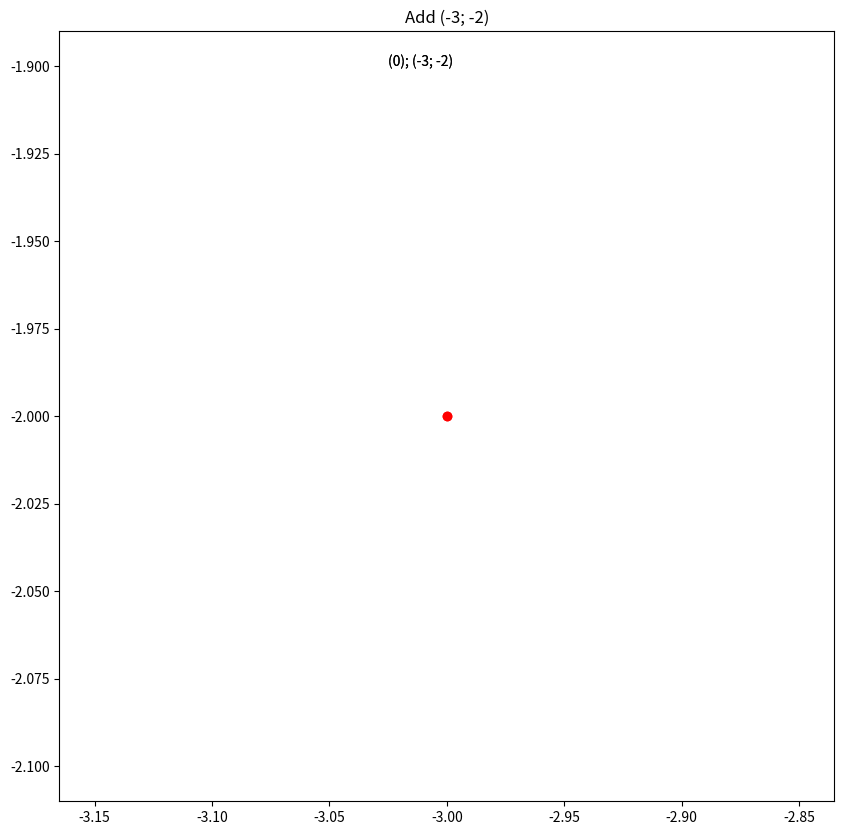
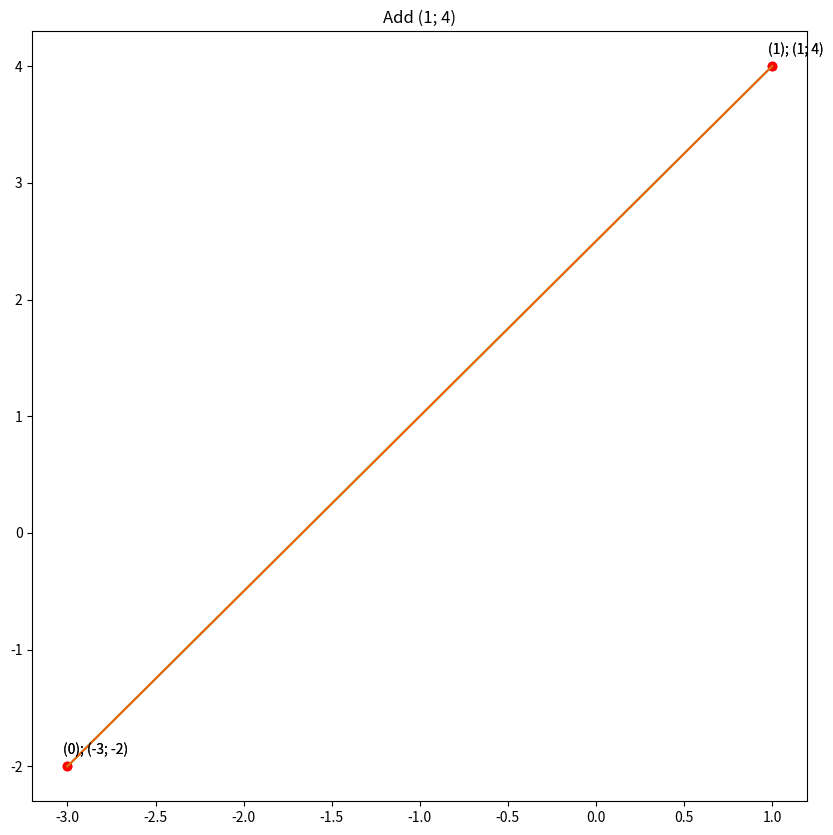
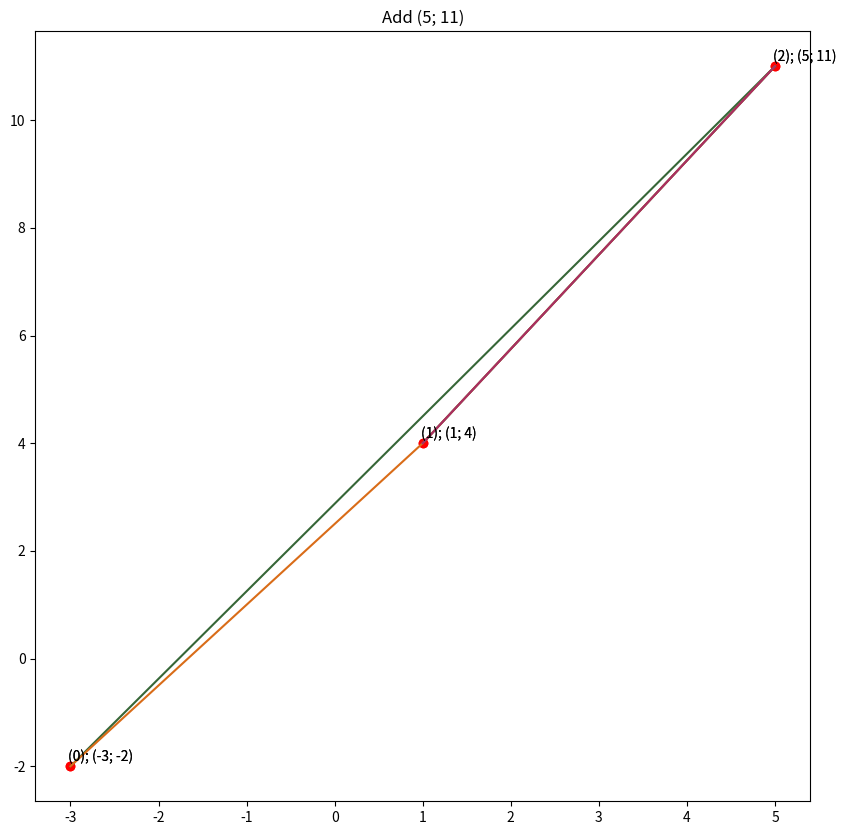
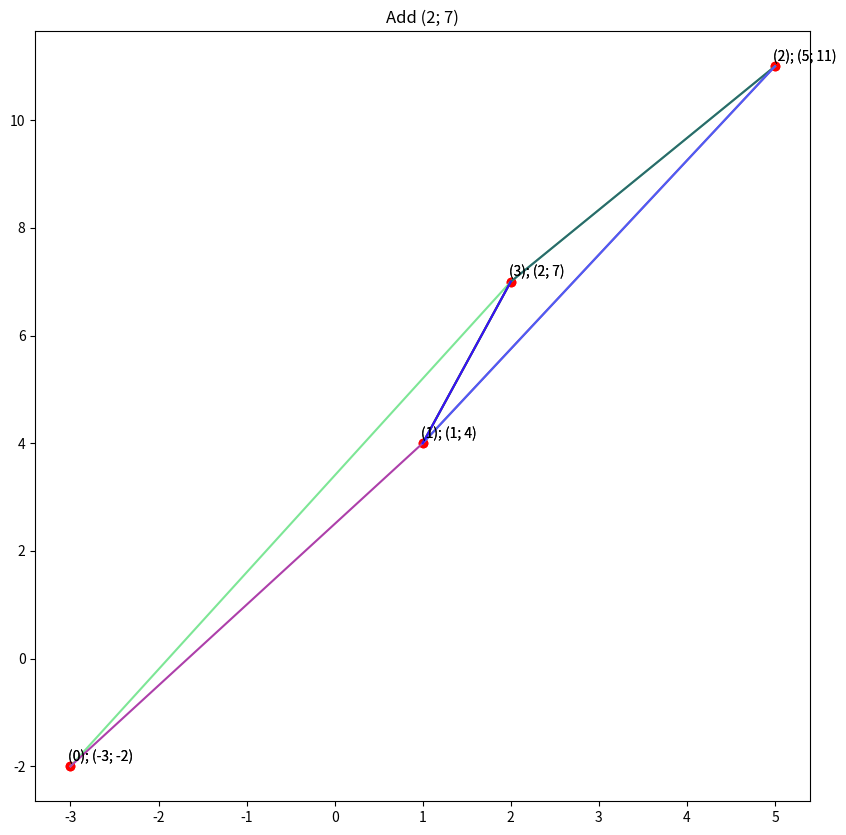
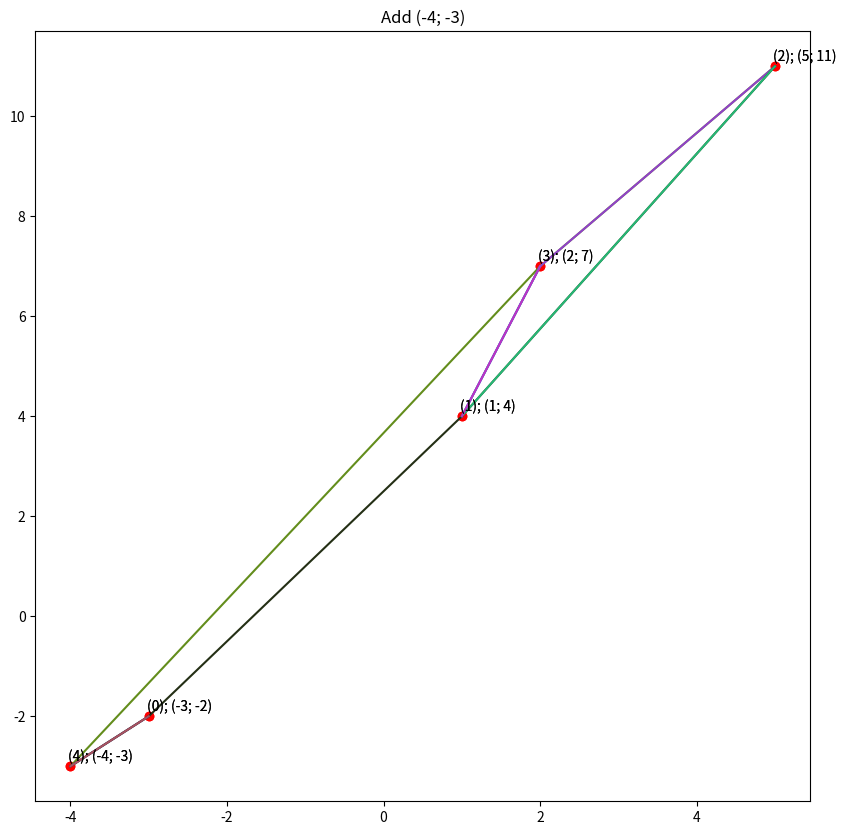
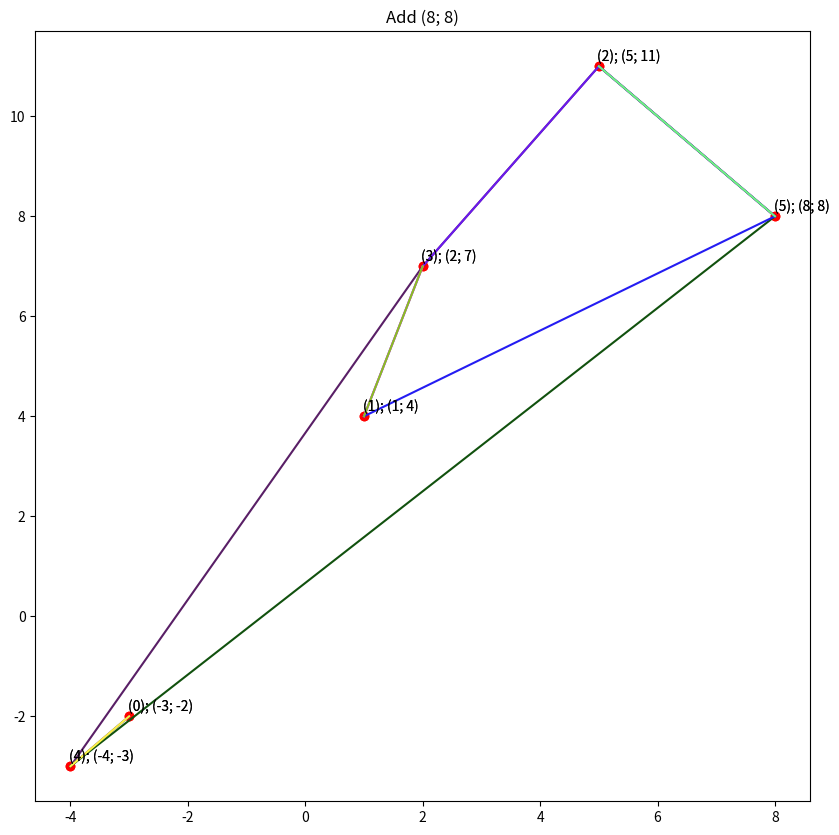
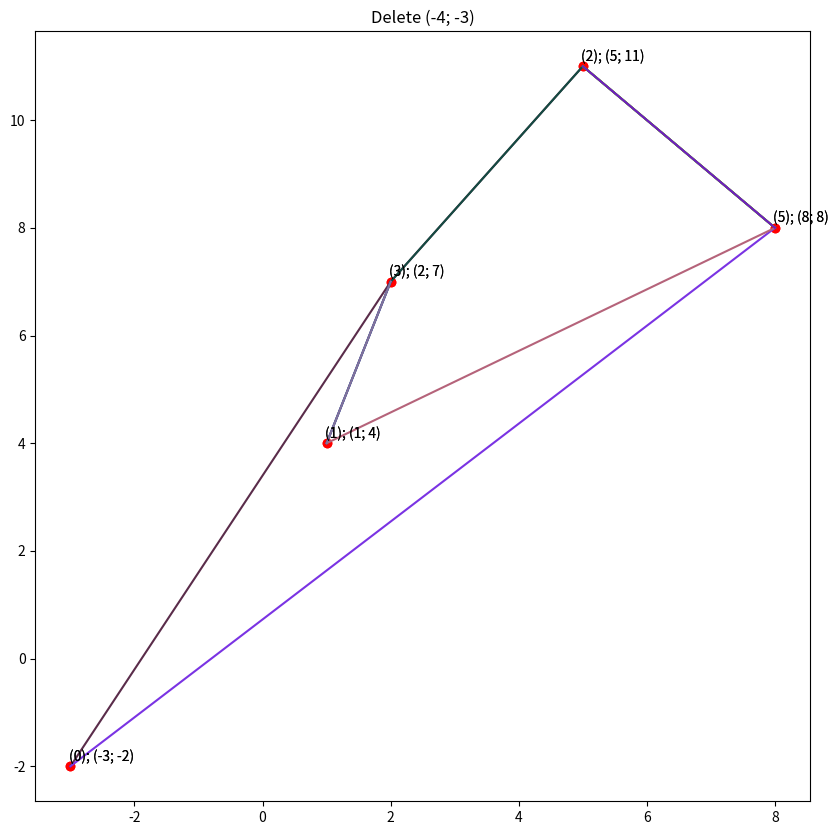
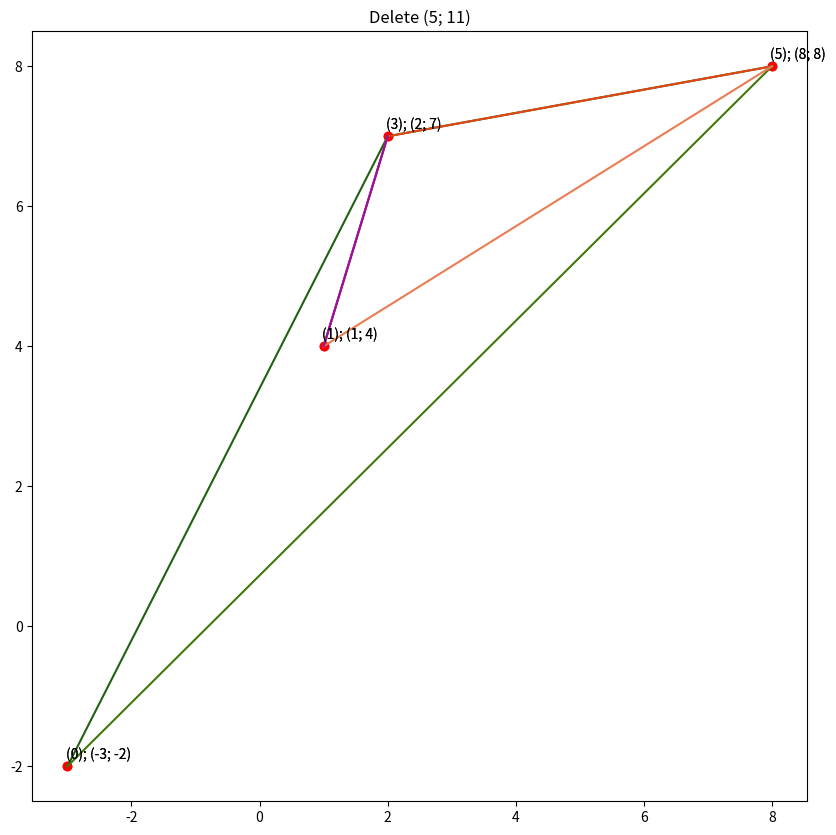
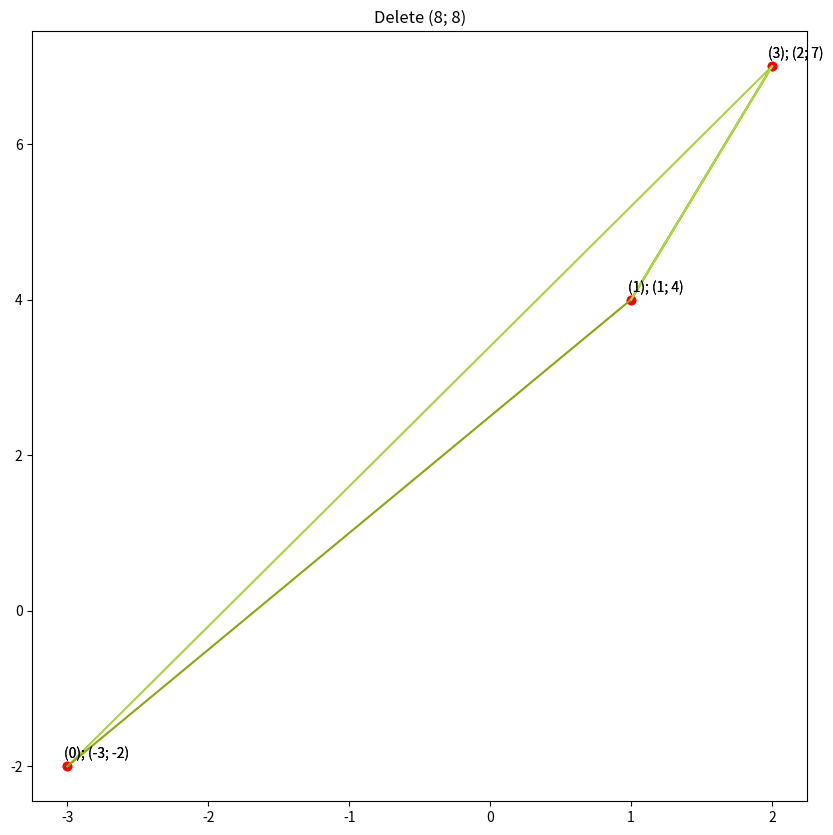

Write Python code to recreate these figures, in order.
import copy
import matplotlib.pyplot as plt
import numpy

from enum import Enum

class DynamicConvexHull:
    def __init__(self):
        self.upper_convex_hull = UpperConvexHull()
        self.lower_convex_hull = LowerConvexHull()

    def insert(self, new_point):
        self.upper_convex_hull.insert(new_point)
        self.lower_convex_hull.insert(new_point)

    def delete(self, to_delete_point):
        self.upper_convex_hull.delete(to_delete_point)
        self.lower_convex_hull.delete(to_delete_point)

    def plot(self, figure, ax):
        self.upper_convex_hull.plot(figure, ax)
        return self.lower_convex_hull.plot(figure, ax)


class UpperConvexHull:
    def __init__(self):
        self.bst = ConvexHullTree()

    def insert(self, insert_point):
        self.bst.insert(insert_point)

    def delete(self, delete_point):
        self.bst.delete(delete_point)

    def plot(self, figure, axes):
        return self.bst.plot(figure, axes)


class LowerConvexHull:
    def __init__(self):
        self.bst = ConvexHullTree()

    def insert(self, insert_point):
        to_insert = copy.deepcopy(insert_point)
        to_insert.y *= -1

        self.bst.insert(to_insert)

    def delete(self, delete_point):
        to_delete = copy.deepcopy(delete_point)
        to_delete.y *= -1

        self.bst.delete(to_delete)

    def plot(self, figure, axes):
        return self.bst.plot(figure, axes, lower=True)


class Point:
    i = 0

    def __init__(self, x_, y_):
        self.x = x_
        self.y = y_
        self.id = Node.i
        Node.i += 1

    def __repr__(self):
        return str(f"({self.x}; {self.y})")

    def __lt__(self, other):
        return self.x < other.x or (self.x == other.x and self.y < other.y)


class NodeData:
    def __init__(self, key=None):
        self.left_most_right: Node = None
        self.left_most_right_point: Point = key
        self.points_array = []
        self.separating_index = 0
        self.convex_hull = []
        self.graph_hull = []
        self.convex_hull.append(key)

    def __lt__(self, other):
        return self.left_most_right_point < other.left_most_right_point

    def __repr__(self):
        return str(f"{self.left_most_right_point}; {self.points_array}; {self.separating_index}")


class NodeColor(Enum):
    RED = 1
    BLACK = 2


class Classification(Enum):
    CONVEX = 1
    CONCAVE = 2
    SUPPORTING = 3
    ERROR = -1

class Node:
    i = 0

    def __init__(self, data):
        self.data: NodeData = data
        self.parent: Node = None
        self.left: Node = None
        self.right: Node = None
        self.color = NodeColor.RED
        self.id = Node.i
        Node.i += 1

    def __lt__(self, other):
        return self.data < other.data

    def __repr__(self):
        return str(f"{self.id}: {self.data}")

    def plot(self, figure, axes, TNULL, lower=False):
        if self is None or self == TNULL:
            return figure, axes

        if self.left == TNULL:
            point_x, point_y = self.data.left_most_right_point.x, self.data.left_most_right_point.y
            point_id = self.data.left_most_right_point.id
            if lower:
                point_y *= -1
            axes.scatter([point_x], [point_y], color="red")
            axes.annotate(f"({point_id}); ({point_x}; {point_y})", (point_x, point_y),
                          xytext=(point_x - 0.025, point_y + 0.1))
            return figure, axes

        chain = self.data.graph_hull
        if self.parent == TNULL:
            chain = self.data.points_array
        color = numpy.random.rand(3, )

        for i in range(1, len(chain)):
            if lower:
                axes.plot([chain[i - 1].x, chain[i].x], [-1 * chain[i - 1].y, -1 * chain[i].y], color=color)
            else:
                axes.plot([chain[i - 1].x, chain[i].x], [chain[i - 1].y, chain[i].y], color=color)

        if self.left != TNULL:
            self.left.data.graph_hull = chain[:self.data.separating_index + 1] + self.left.data.points_array

        if self.right != TNULL:
            self.right.data.graph_hull = self.right.data.points_array + chain[self.data.separating_index + 1:]

        self.left.plot(figure, axes, TNULL, lower)
        return self.right.plot(figure, axes, TNULL, lower)

    def graph_viz(self, TNULL, string_mutable):
        if self is None or self == TNULL:
            return

        string_mutable[0] += f"\"{self}\""

        if self.color == NodeColor.RED:
            string_mutable[0] += " [color = \"red\"]"
        string_mutable[0] += "\n"

        if self.left != TNULL:
            string_mutable[0] += f"\"{self}\" -> \"{self.left}\" [label = \"left\"]\n"
        if self.right != TNULL:
            string_mutable[0] += f"\"{self}\" -> \"{self.right}\" [label = \"right\"]\n"

        self.left.graph_viz(TNULL, string_mutable)
        self.right.graph_viz(TNULL, string_mutable)



class ConvexHullTree:
    def __init__(self):
        self.TNULL = Node(NodeData())
        self.TNULL.color = NodeColor.BLACK
        self.TNULL.left = None
        self.TNULL.right = None
        self.root = self.TNULL

    def insert(self, key):
        node = Node(NodeData(key))
        node.parent = None
        node.data.left_most_right = node
        node.left = self.TNULL
        node.right = self.TNULL
        node.color = NodeColor.RED

        x = self.root

        if x == self.TNULL:
            self.root = node
            return

        left_neighbour, right_neighbour = self.down(x, key)

        new_node_parent = Node(NodeData())
        node.parent = new_node_parent

        if left_neighbour is None:
            new_node_parent.left = node
            new_node_parent.right = right_neighbour

            new_node_parent.parent = right_neighbour.parent
            if right_neighbour.parent is None:
                self.root = new_node_parent
                new_node_parent.parent = self.TNULL
            else:
                right_neighbour.parent.left = new_node_parent

            right_neighbour.parent = new_node_parent

        elif right_neighbour is None:
            new_node_parent.right = node
            new_node_parent.left = left_neighbour

            new_node_parent.parent = left_neighbour.parent
            if left_neighbour.parent is None:
                self.root = new_node_parent
                new_node_parent.parent = self.TNULL
            else:
                left_neighbour.parent.right = new_node_parent

            left_neighbour.parent = new_node_parent

        elif self.find_brother(left_neighbour)[0] == right_neighbour:
            new_node_parent.left = left_neighbour
            new_node_parent.right = node

            new_node_parent.parent = left_neighbour.parent
            left_neighbour.parent.left = new_node_parent

            left_neighbour.parent = new_node_parent
        else:
            new_node_parent.left = node
            new_node_parent.right = right_neighbour

            new_node_parent.parent = right_neighbour.parent

            neighbour_side = self.node_side(right_neighbour)
            if neighbour_side == -1:
                right_neighbour.parent.left = new_node_parent
            else:
                right_neighbour.parent.right = new_node_parent

            right_neighbour.parent = new_node_parent

        self.up(node)

    def node_side(self, node):
        if node.parent.left == node:
            return -1
        elif node.parent.right == node:
            return 1
        else:
            return 0

    def down(self, current_node: Node, point: Point, left_neighbour: Node=None, right_neighbour: Node=None):
        if current_node.left == self.TNULL:
            if point.x <= current_node.data.left_most_right_point.x:
                right_neighbour = current_node
            else:
                left_neighbour = current_node
            return left_neighbour, right_neighbour

        left_queue = current_node.data.convex_hull[:current_node.data.separating_index + 1]
        right_queue = current_node.data.convex_hull[current_node.data.separating_index + 1:]

        left_son = current_node.left
        right_son = current_node.right

        if left_son.left != self.TNULL:
            left_son.data.convex_hull = left_queue + left_son.data.points_array

        if right_son.left != self.TNULL:
            right_son.data.convex_hull = right_son.data.points_array + right_queue

        if point.x <= current_node.data.left_most_right_point.x:
            right_neighbour = current_node
            current_node = current_node.left

        else:
            left_neighbour = current_node.data.left_most_right
            current_node = current_node.right

        return self.down(current_node, point, left_neighbour, right_neighbour)

    def up(self, current_node: Node):
        if current_node == self.get_root():
            current_node.data.points_array = current_node.data.convex_hull
            return

        current_brother, side = self.find_brother(current_node)

        q_1, q_2, q_3, q_4, j = [], [], [], [], 0
        if side == -1:
            q_1, q_2, q_3, q_4, j = merge_chains(current_brother.data.convex_hull, current_node.data.convex_hull)
        elif side == 1:
            q_1, q_2, q_3, q_4, j = merge_chains(current_node.data.convex_hull, current_brother.data.convex_hull)

        current_node.parent.left.data.points_array = q_2
        current_node.parent.right.data.points_array = q_3

        current_node.parent.data.convex_hull = q_1 + q_4
        current_node.parent.data.separating_index = j

        current_node.parent.data.left_most_right = self.find_left_most_right(current_node.parent)
        current_node.parent.data.left_most_right_point = current_node.parent.data.left_most_right.data.left_most_right_point

        self.up(current_node.parent)

    def find_brother(self, node: Node):
        if node.parent.left == node:
            return node.parent.right, 1
        elif node.parent.right == node:
            return node.parent.left, -1
        return self.TNULL

    def find_left_most_right(self, node: Node):
        current_node = node

        if current_node.left != self.TNULL:
            current_node = current_node.left

        while current_node.right != self.TNULL:
            current_node = current_node.right

        return current_node.data.left_most_right

    def get_root(self):
        return self.root

    def delete(self, data):
        node = Node(NodeData(data))
        node.parent = None
        node.data.left_most_right = node
        node.left = self.TNULL
        node.right = self.TNULL
        node.color = NodeColor.RED

        x = self.root

        _, to_delete_node = self.down(x, data)

        if to_delete_node is None or \
                (to_delete_node.data.left_most_right_point.x != data.x or
                 to_delete_node.data.left_most_right_point.y != data.y):
            print("There is no such point among added from set")
        elif to_delete_node == self.get_root():
            self.root = self.TNULL
        elif to_delete_node.parent.parent == self.TNULL:
            brother, _ = self.find_brother(to_delete_node)

            brother.data.points_array = brother.data.convex_hull

            self.root = brother
            brother.parent = self.TNULL
        else:
            node_parent = to_delete_node.parent
            brother, _ = self.find_brother(to_delete_node)

            side = self.node_side(node_parent)

            if side == -1:
                node_parent.parent.left = brother
            elif side == 1:
                node_parent.parent.right = brother

            brother.parent = node_parent.parent
            self.up(brother)

    def plot(self, fig, ax, lower=False):
        return self.get_root().plot(fig, ax, self.TNULL, lower=lower)

    def graph_viz(self):
        string = "digraph g {\n"
        wrapper = [string]

        self.get_root().graph_viz(self.TNULL, wrapper)

        return wrapper[0] + "}\n"


def merge_chains(chain_1: [], chain_2: []):
    if len(chain_2) == 1:
        if len(chain_1) == 1:
            return chain_1, [], [], chain_2, 0

        if len(chain_1) == 2:
            if is_point_left(chain_1[0], chain_1[1], chain_2[0]):
                return chain_1[:1], chain_1[1:], [], chain_2, 0
            else:
                return chain_1, [], [], chain_2, 1

    if len(chain_1) == 1:
        if is_point_left(chain_2[0], chain_2[1], chain_1[0]):
            return chain_1, [], chain_2[:1], chain_2[1:], 0
        else:
            return chain_1, [], [], chain_2, 0

    index_1 = int((len(chain_1) - 1) / 2)
    index_2 = int((len(chain_2) - 1) / 2)

    temp_min_1 = 0
    temp_max_1 = len(chain_1) - 1

    temp_min_2 = 0
    temp_max_2 = len(chain_2) - 1

    extreme_left_1 = False
    extreme_right_1 = False

    extreme_left_2 = False
    extreme_right_2 = False

    while True:
        extreme_left_1 = False
        extreme_right_1 = False

        extreme_left_2 = False
        extreme_right_2 = False

        if index_1 == temp_min_1:
            extreme_left_1 = True
        if index_1 == temp_max_1:
            extreme_right_1 = True

        if index_2 == temp_min_2:
            extreme_left_2 = True
        if index_2 == temp_max_2:
            extreme_right_2 = True

        type_1 = Classification.ERROR
        type_2 = Classification.ERROR

        if extreme_left_1 and extreme_right_1:
            type_1 = Classification.SUPPORTING

        elif extreme_left_1:
            type_1 = define_point_type_left(Point(chain_1[index_1].x, chain_1[index_1].y - 1),
                                            chain_1[index_1],
                                            chain_1[index_1 + 1], chain_2[index_2])
        elif extreme_right_1:
            type_1 = define_point_type_left(chain_1[index_1 - 1], chain_1[index_1],
                                            Point(chain_1[index_1].x, chain_1[index_1].y - 1),
                                            chain_2[index_2])
        else:
            type_1 = define_point_type_left(chain_1[index_1 - 1], chain_1[index_1], chain_1[index_1 + 1],
                                            chain_2[index_2])

        if extreme_left_2 and extreme_right_2:
            type_2 = Classification.SUPPORTING

        elif extreme_left_2:
            type_2 = define_point_type_right(Point(chain_2[index_2].x, chain_2[index_2].y - 1),
                                             chain_2[index_2],
                                             chain_2[index_2 + 1], chain_1[index_1])
        elif extreme_right_2:
            type_2 = define_point_type_right(chain_2[index_2 - 1], chain_2[index_2],
                                             Point(chain_2[index_2].x, chain_2[index_2].y - 1),
                                             chain_1[index_1])
        else:
            type_2 = define_point_type_right(chain_2[index_2 - 1], chain_2[index_2], chain_2[index_2 + 1],
                                             chain_1[index_1])

        if type_1 == Classification.CONCAVE and type_2 == Classification.CONCAVE:
            check_result = concave_concave_case(chain_1[index_1], chain_1[index_1 + 1], chain_1[temp_max_1],
                                                chain_2[temp_min_2], chain_2[index_2 - 1], chain_2[index_2])
            if check_result == -1:
                temp_min_1 = index_1
                if temp_max_1 - index_1 != 1:
                    index_1 = int((index_1 + temp_max_1) / 2)
                else:
                    index_1 = temp_max_1
            elif check_result == 1:
                temp_max_2 = index_2
                index_2 = int((temp_min_2 + index_2) / 2)
            else:
                temp_min_1 = index_1
                if temp_max_1 - index_1 != 1:
                    index_1 = int((index_1 + temp_max_1) / 2)
                else:
                    index_1 = temp_max_1
                temp_max_2 = index_2
                index_2 = int((temp_min_2 + index_2) / 2)

        elif type_1 == Classification.CONCAVE and type_2 == Classification.SUPPORTING:
            temp_min_1 = index_1
            if temp_max_1 - index_1 != 1:
                index_1 = int((index_1 + temp_max_1) / 2)
            else:
                index_1 = temp_max_1

            temp_min_2 = index_2

        elif type_1 == Classification.CONCAVE and type_2 == Classification.CONVEX:
            temp_min_2 = index_2
            if temp_max_2 - index_2 != 1:
                index_2 = int((index_2 + temp_max_2) / 2)
            else:
                index_2 = temp_max_2

        elif type_1 == Classification.SUPPORTING and type_2 == Classification.CONCAVE:
            temp_max_1 = index_1

            temp_max_2 = index_2
            index_2 = int((temp_min_2 + index_2) / 2)

        elif type_1 == Classification.SUPPORTING and type_2 == Classification.SUPPORTING:
            break

        elif type_1 == Classification.SUPPORTING and type_2 == Classification.CONVEX:
            temp_max_1 = index_1

            temp_min_2 = index_2
            if temp_max_2 - index_2 != 1:
                index_2 = int((index_2 + temp_max_2) / 2)
            else:
                index_2 = temp_max_2

        elif type_1 == Classification.CONVEX and type_2 == Classification.CONCAVE:
            temp_max_1 = index_1
            index_1 = int((temp_min_1 + index_1) / 2)

        elif type_1 == Classification.CONVEX and type_2 == Classification.SUPPORTING:
            temp_max_1 = index_1
            index_1 = int((temp_min_1 + index_1) / 2)

            temp_min_2 = index_2

        elif type_1 == Classification.CONVEX and type_2 == Classification.CONVEX:
            temp_max_1 = index_1
            index_1 = int((temp_min_1 + index_1) / 2)

            temp_min_2 = index_2
            if temp_max_2 - index_2 != 1:
                index_2 = int((index_2 + temp_max_2) / 2)
            else:
                index_2 = temp_max_2

    return chain_1[:index_1 + 1], \
        chain_1[index_1 + 1:], \
        chain_2[:index_2], \
        chain_2[index_2:], \
        index_1


def concave_concave_case(q1, q1_successor, max_left, min_right, q2_predecessor, q2):
    center_line_x = (max_left.x + min_right.x) / 2
    if get_intersection_point(q1, q1_successor, q2_predecessor, q2).x < center_line_x:
        return -1
    elif get_intersection_point(q1, q1_successor, q2_predecessor, q2).x > center_line_x:
        return 1
    else:
        return 0


def get_intersection_point(a, b, c, d):
    return Point(((a.x * b.y - a.y * b.x) * (c.x - d.x) - (a.x - b.x) * (c.x * d.y - c.y * d.x))
                 / ((a.x - b.x) * (c.y - d.y) - (a.y - b.y) * (c.x - d.x)),
                 ((a.x * b.y - a.y * b.x) * (c.y - d.y) - (a.y - b.y) * (c.x * d.y - c.y * d.x))
                 / ((a.x - b.x) * (c.y - d.y) - (a.y - b.y) * (c.x - d.x)))


def define_point_type_left(q1_pred: Point, q1: Point, q1_suc: Point, q2: Point):
    if is_point_left(q2, q1, q1_pred) and is_point_left(q2, q1, q1_suc):
        return Classification.SUPPORTING
    if is_point_left(q2, q1, q1_pred) and not is_point_left(q2, q1, q1_suc):
        return Classification.CONCAVE
    else:
        return Classification.CONVEX


def define_point_type_right(q2_pred: Point, q2: Point, q2_suc: Point, q1: Point):
    if not is_point_left(q1, q2, q2_pred) and not is_point_left(q1, q2, q2_suc):
        return Classification.SUPPORTING
    if is_point_left(q1, q2, q2_pred) and not is_point_left(q1, q2, q2_suc):
        return Classification.CONCAVE
    else:
        return Classification.CONVEX


def is_point_left(chain_point_1, chain_point_2, point):
    return ((chain_point_2.x - chain_point_1.x) * (point.y - chain_point_1.y) - (chain_point_2.y - chain_point_1.y) * (
            point.x - chain_point_1.x)) > 0

points = [Point(-3, -2),
          Point(1, 4),
          Point(5, 11),
          Point(2, 7),
          Point(-4, -3),
          Point(8, 8)]

pointsDelete = [Point(-4, -3),
                Point(5, 11),
                Point(8, 8)]

dynamicConvexHull = DynamicConvexHull()

for point in points:
    figure, axes = plt.subplots(nrows=1, ncols=1, figsize=(10, 10))
    axes.set_title("Add "+str(point))
    dynamicConvexHull.insert(point)
    dynamicConvexHull.plot(figure, axes)
    plt.show()

for point in pointsDelete:
    figure, axes = plt.subplots(nrows=1, ncols=1, figsize=(10, 10))
    axes.set_title("Delete "+str(point))
    dynamicConvexHull.delete(point)
    dynamicConvexHull.plot(figure, axes)
    plt.show()